The GitHub repository KunyitAlami/Pembelajaran-mesin-1-dataset contains a labelled image folder "Augmented" with 3 categories: kosong, penuh, terisi. Examples follow, each with its label.

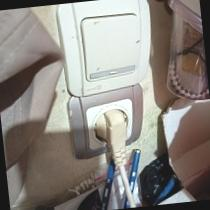
Label: penuh

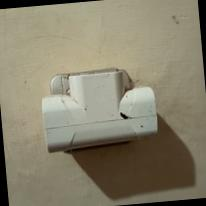
Label: kosong

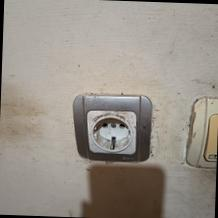
Label: kosong

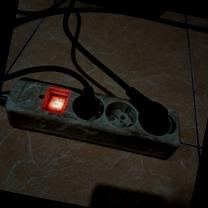
Label: terisi

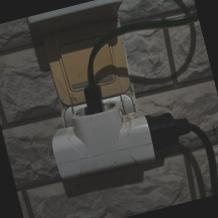
Label: terisi

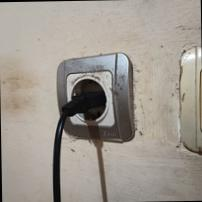
Label: penuh
